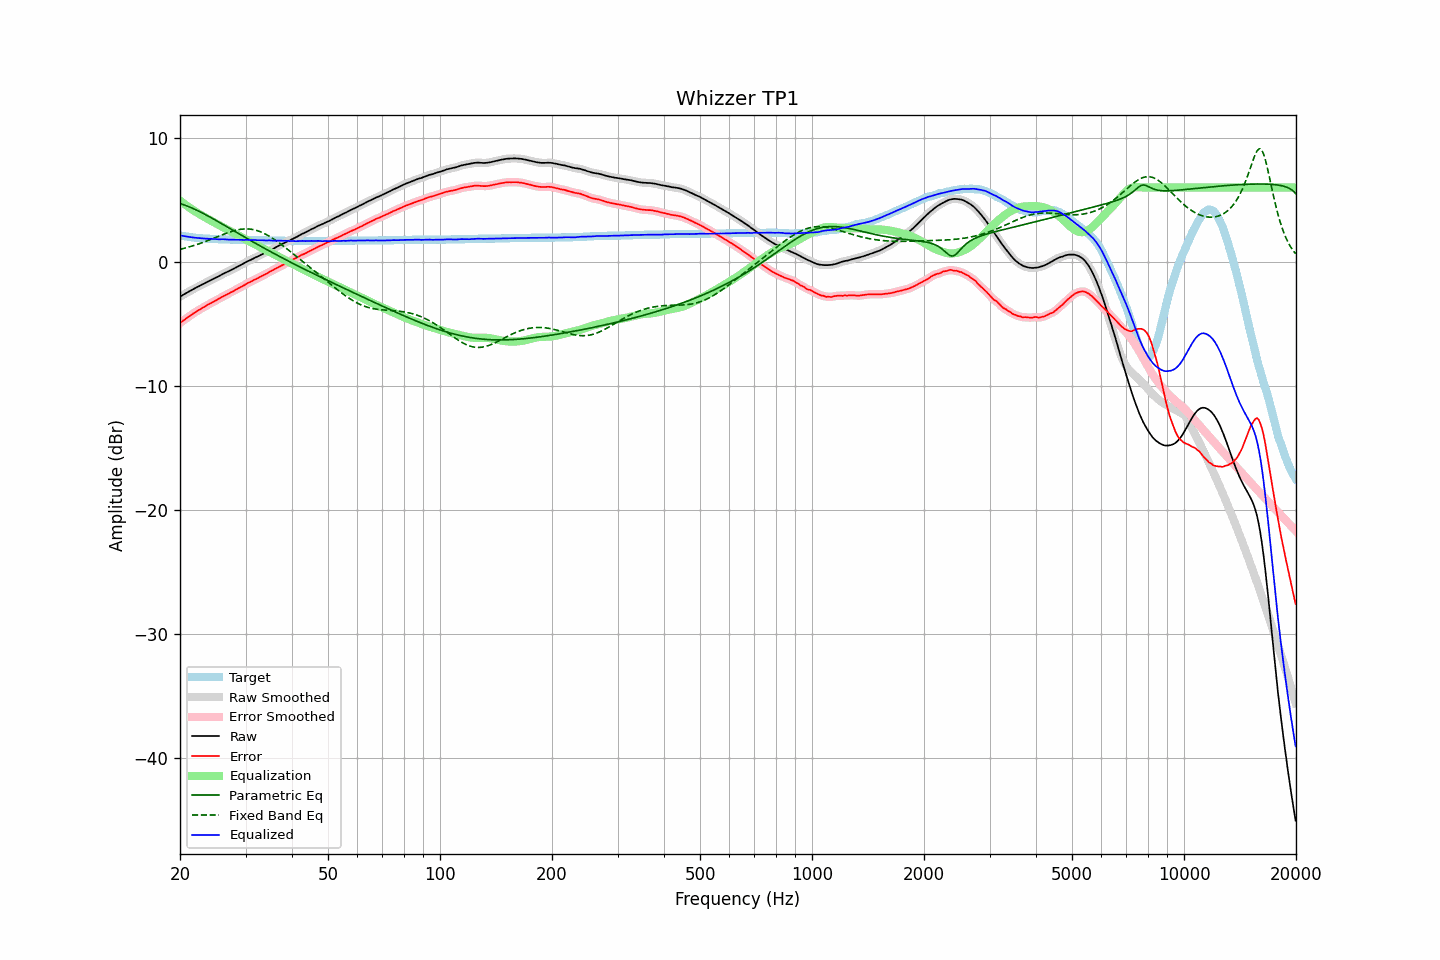

The table this chart was drawn from, first rows:
frequency, raw, error, smoothed, error_smoothed, equalization, parametric_eq, fixed_band_eq, equalized_raw, equalized_smoothed, target
20.00, -2.81, -4.94, -2.81, -4.94, 4.94, 4.70, 1.01, 2.13, 2.13, 2.13
20.20, -2.73, -4.83, -2.73, -4.84, 4.84, 4.66, 1.04, 2.11, 2.11, 2.10
20.40, -2.65, -4.73, -2.66, -4.74, 4.74, 4.62, 1.07, 2.09, 2.09, 2.08
20.61, -2.58, -4.65, -2.58, -4.64, 4.64, 4.57, 1.11, 2.06, 2.06, 2.06
20.81, -2.51, -4.55, -2.51, -4.55, 4.55, 4.52, 1.14, 2.04, 2.04, 2.04
21.02, -2.43, -4.45, -2.43, -4.46, 4.45, 4.47, 1.18, 2.02, 2.02, 2.02
21.23, -2.36, -4.36, -2.36, -4.36, 4.36, 4.42, 1.22, 2.00, 2.00, 2.00
21.44, -2.29, -4.27, -2.29, -4.27, 4.27, 4.37, 1.25, 1.98, 1.98, 1.98
21.66, -2.22, -4.19, -2.22, -4.19, 4.19, 4.31, 1.29, 1.97, 1.97, 1.96
21.87, -2.15, -4.10, -2.15, -4.10, 4.10, 4.25, 1.34, 1.95, 1.95, 1.95
22.09, -2.08, -4.01, -2.08, -4.02, 4.02, 4.19, 1.38, 1.94, 1.94, 1.93
22.31, -2.01, -3.93, -2.01, -3.94, 3.94, 4.13, 1.42, 1.93, 1.93, 1.92
22.54, -1.95, -3.87, -1.95, -3.86, 3.86, 4.07, 1.47, 1.91, 1.91, 1.91
22.76, -1.88, -3.78, -1.88, -3.79, 3.78, 4.00, 1.51, 1.90, 1.90, 1.90
22.99, -1.81, -3.71, -1.81, -3.71, 3.71, 3.94, 1.56, 1.89, 1.89, 1.89
23.22, -1.75, -3.64, -1.75, -3.63, 3.63, 3.87, 1.60, 1.88, 1.88, 1.88
23.45, -1.68, -3.55, -1.68, -3.55, 3.56, 3.80, 1.65, 1.88, 1.88, 1.87
23.69, -1.61, -3.48, -1.62, -3.48, 3.48, 3.73, 1.70, 1.87, 1.87, 1.86
23.92, -1.55, -3.41, -1.55, -3.41, 3.41, 3.66, 1.75, 1.86, 1.86, 1.86
24.16, -1.49, -3.34, -1.49, -3.34, 3.34, 3.59, 1.80, 1.85, 1.86, 1.85
24.40, -1.42, -3.27, -1.42, -3.27, 3.27, 3.52, 1.86, 1.85, 1.85, 1.85
24.65, -1.35, -3.20, -1.35, -3.20, 3.20, 3.44, 1.91, 1.85, 1.85, 1.84
24.89, -1.29, -3.13, -1.29, -3.13, 3.13, 3.37, 1.96, 1.84, 1.84, 1.84
25.14, -1.23, -3.06, -1.23, -3.06, 3.06, 3.30, 2.01, 1.83, 1.83, 1.83
25.39, -1.17, -2.99, -1.16, -2.99, 2.99, 3.22, 2.06, 1.82, 1.82, 1.82
25.65, -1.09, -2.92, -1.09, -2.91, 2.92, 3.15, 2.12, 1.82, 1.82, 1.82
25.91, -1.02, -2.84, -1.02, -2.84, 2.84, 3.07, 2.17, 1.82, 1.82, 1.81
26.16, -0.95, -2.76, -0.95, -2.77, 2.77, 3.00, 2.22, 1.82, 1.82, 1.81
26.43, -0.89, -2.71, -0.89, -2.70, 2.71, 2.92, 2.27, 1.81, 1.81, 1.81
26.69, -0.83, -2.63, -0.83, -2.64, 2.64, 2.85, 2.32, 1.81, 1.81, 1.80
26.96, -0.77, -2.58, -0.77, -2.57, 2.57, 2.77, 2.36, 1.80, 1.80, 1.80
27.23, -0.70, -2.50, -0.71, -2.50, 2.50, 2.69, 2.41, 1.80, 1.80, 1.79
27.50, -0.64, -2.44, -0.64, -2.44, 2.43, 2.62, 2.45, 1.79, 1.79, 1.79
27.77, -0.58, -2.37, -0.58, -2.37, 2.37, 2.54, 2.49, 1.79, 1.79, 1.79
28.05, -0.51, -2.29, -0.51, -2.30, 2.30, 2.47, 2.52, 1.79, 1.79, 1.78
28.33, -0.44, -2.22, -0.44, -2.23, 2.23, 2.39, 2.56, 1.79, 1.79, 1.78
28.62, -0.37, -2.16, -0.37, -2.15, 2.16, 2.31, 2.59, 1.78, 1.78, 1.78
28.90, -0.31, -2.08, -0.31, -2.08, 2.08, 2.24, 2.61, 1.77, 1.78, 1.77
29.19, -0.24, -2.01, -0.24, -2.02, 2.01, 2.16, 2.63, 1.77, 1.77, 1.77
29.48, -0.17, -1.94, -0.17, -1.95, 1.94, 2.09, 2.64, 1.77, 1.77, 1.77
29.78, -0.10, -1.88, -0.10, -1.87, 1.87, 2.01, 2.65, 1.77, 1.78, 1.77
30.08, -0.02, -1.80, -0.02, -1.80, 1.80, 1.94, 2.66, 1.78, 1.78, 1.77
30.38, 0.05, -1.72, 0.04, -1.73, 1.73, 1.86, 2.66, 1.78, 1.77, 1.76
30.68, 0.10, -1.67, 0.10, -1.66, 1.66, 1.79, 2.65, 1.76, 1.77, 1.76
30.99, 0.16, -1.61, 0.16, -1.60, 1.60, 1.71, 2.64, 1.76, 1.76, 1.76
31.30, 0.23, -1.54, 0.23, -1.53, 1.53, 1.64, 2.62, 1.76, 1.76, 1.76
31.61, 0.30, -1.46, 0.29, -1.46, 1.46, 1.57, 2.59, 1.76, 1.76, 1.75
31.93, 0.36, -1.40, 0.36, -1.40, 1.40, 1.49, 2.56, 1.76, 1.76, 1.75
32.24, 0.41, -1.34, 0.42, -1.33, 1.33, 1.42, 2.52, 1.74, 1.75, 1.75
32.57, 0.48, -1.27, 0.48, -1.27, 1.27, 1.35, 2.48, 1.75, 1.75, 1.74
32.89, 0.54, -1.20, 0.54, -1.20, 1.20, 1.27, 2.43, 1.74, 1.74, 1.74
33.22, 0.61, -1.13, 0.61, -1.13, 1.14, 1.20, 2.37, 1.75, 1.74, 1.74
33.55, 0.67, -1.06, 0.67, -1.07, 1.07, 1.13, 2.31, 1.74, 1.74, 1.73
33.89, 0.73, -1.01, 0.73, -1.00, 1.00, 1.06, 2.25, 1.73, 1.73, 1.73
34.23, 0.79, -0.95, 0.80, -0.93, 0.93, 0.99, 2.18, 1.72, 1.73, 1.73
34.57, 0.87, -0.85, 0.87, -0.86, 0.86, 0.92, 2.11, 1.73, 1.73, 1.72
34.92, 0.94, -0.79, 0.93, -0.79, 0.79, 0.85, 2.03, 1.73, 1.73, 1.72
35.27, 1.00, -0.73, 1.00, -0.72, 0.72, 0.78, 1.95, 1.72, 1.72, 1.72
35.62, 1.06, -0.66, 1.06, -0.66, 0.65, 0.71, 1.86, 1.71, 1.71, 1.71
35.97, 1.13, -0.58, 1.13, -0.58, 0.58, 0.64, 1.78, 1.71, 1.71, 1.71
... 635 more rows
